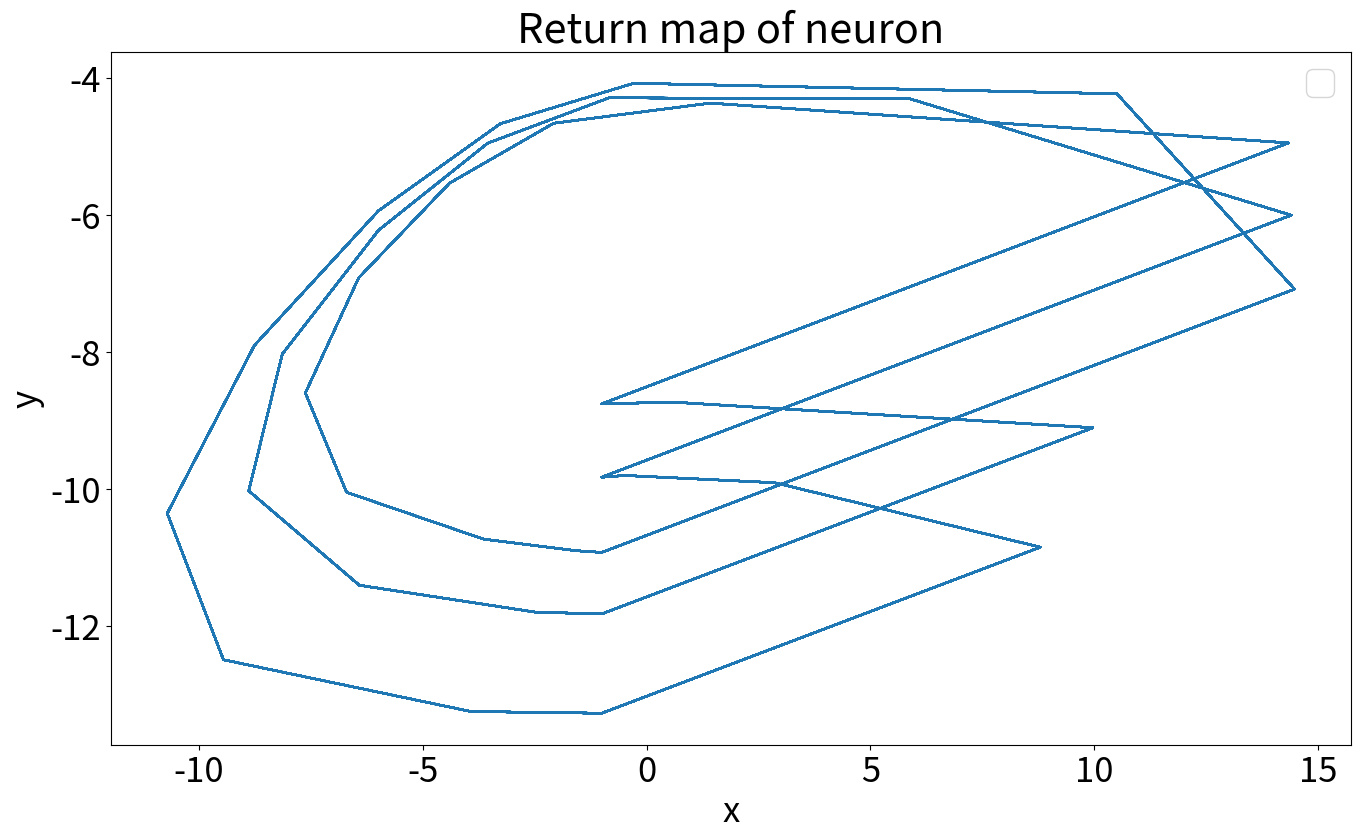

Write Python code to recreate this figure.

"""

Filename: Return_map_of_neuron.py
[redacted]
Description: 
    This script runs the return map of neuron given a set of parameters 
    and initial conditions.

"""

import matplotlib.pyplot as plt 

# Set the value of parameters a, sigma (o), and meu (u) 
a = 18.7
o = 0.1
u = 0.25

X = []
Y = []

# Give x and y a value as the initial conditions

x = -1.2
y = -3.93

# Define a function to represent f(x,y)

def nonlinear_function(a,x,y):
    if x <= 0:
        return (a / (1-x)) + y
    elif x < (a+y):
        return (a+y)
    else:
        return -1 
   # return nonlinear_function 
   
# Create a for loop to get rid of the transient

for n in range(20000):      
    print(n,x,y)
    x1 = nonlinear_function(a, x, y)
    y1 = y - u*(x+1) + (u*o)
    
    x = x1
    y = y1
    
# Create another for loop to plot the map without the transient

for n in range(2000):
    print(n,x,y)
    x1 = nonlinear_function(a, x, y)
    y1 = y - u*(x+1) + (u*o)
    
    X.append(x1)
    Y.append(y1)
    
    x = x1
    y = y1

# Plot the map

fig, (ax1) = plt.subplots(1, 1, figsize=(16, 9))
                               #sharex=True)

ax1.plot(X,Y)
# Increase the size of tick labels on both x and y axes
plt.xticks(fontsize=25)  # Adjust the fontsize as needed
plt.yticks(fontsize=25)  # Adjust the fontsize as needed

# Adding labels and title
plt.xlabel('x', fontsize=25)  # Adjust the fontsize as needed
plt.ylabel('y', fontsize=25)  # Adjust the fontsize as needed
plt.title('Return map of neuron', fontsize=30)  # Adjust the fontsize as needed

plt.legend(fontsize = 25) # Adjust the fontsize as needed 

